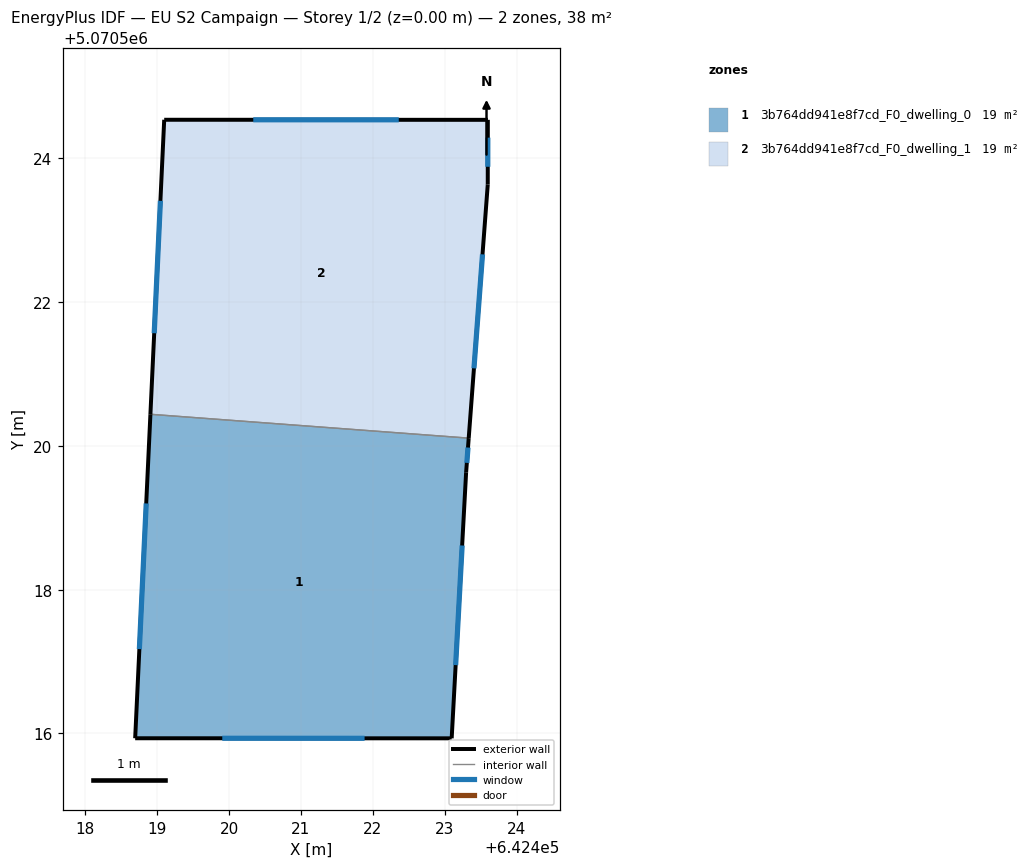
=== STOREY PLAN SPEC (per zone: floor XY polygon, exterior-wall plan segments, windows/doors) ===
zone 1: 3b764dd941e8f7cd_F0_dwelling_0  (19.2 m²)
  floor: (642423.10, 5070515.93) (642423.30, 5070519.63) (642423.33, 5070520.11) (642418.91, 5070520.44) (642418.69, 5070515.93)
  exterior wall: (642418.69, 5070515.93) – (642418.91, 5070520.44)  [4.5 m]
    window: (642418.75, 5070517.17) – (642418.85, 5070519.20)  [2.7 m²]
  exterior wall: (642423.33, 5070520.11) – (642423.30, 5070519.63)  [0.5 m]
    window: (642423.32, 5070519.98) – (642423.31, 5070519.76)  [0.3 m²]
  exterior wall: (642423.30, 5070519.63) – (642423.10, 5070515.93)  [3.7 m]
    window: (642423.24, 5070518.62) – (642423.15, 5070516.95)  [2.2 m²]
  exterior wall: (642423.10, 5070515.93) – (642418.69, 5070515.93)  [4.4 m]
    window: (642421.89, 5070515.93) – (642419.90, 5070515.93)  [2.7 m²]
  interior walls: 1
zone 2: 3b764dd941e8f7cd_F0_dwelling_1  (19.2 m²)
  floor: (642423.33, 5070520.11) (642423.60, 5070523.64) (642423.60, 5070524.54) (642419.10, 5070524.54) (642418.91, 5070520.44)
  exterior wall: (642423.60, 5070524.54) – (642423.60, 5070523.64)  [0.9 m]
    window: (642423.60, 5070524.29) – (642423.60, 5070523.88)  [0.5 m²]
  exterior wall: (642423.60, 5070523.64) – (642423.33, 5070520.11)  [3.5 m]
    window: (642423.53, 5070522.67) – (642423.41, 5070521.08)  [2.1 m²]
  exterior wall: (642418.91, 5070520.44) – (642419.10, 5070524.54)  [4.1 m]
    window: (642418.96, 5070521.57) – (642419.04, 5070523.41)  [2.5 m²]
  exterior wall: (642419.10, 5070524.54) – (642423.60, 5070524.54)  [4.5 m]
    window: (642420.34, 5070524.54) – (642422.36, 5070524.54)  [2.7 m²]
  interior walls: 1

=== DERIVED (storey summary) ===
Building: EU S2 Campaign
Storey: 1 of 2  (floor level z = 0.00 m)
Storey gross floor area: 38.4 m²
Zones on this storey: 2
  - 3b764dd941e8f7cd_F0_dwelling_0: floor 19.2 m²; exterior wall 13.1 m (39.3 m²); 4 window(s) 7.9 m²; WWR 20.2%
  - 3b764dd941e8f7cd_F0_dwelling_1: floor 19.2 m²; exterior wall 13.0 m (39.1 m²); 4 window(s) 7.9 m²; WWR 20.2%
Zone adjacency (shared interzone walls):
  - 3b764dd941e8f7cd_F0_dwelling_0 ↔ 3b764dd941e8f7cd_F0_dwelling_1